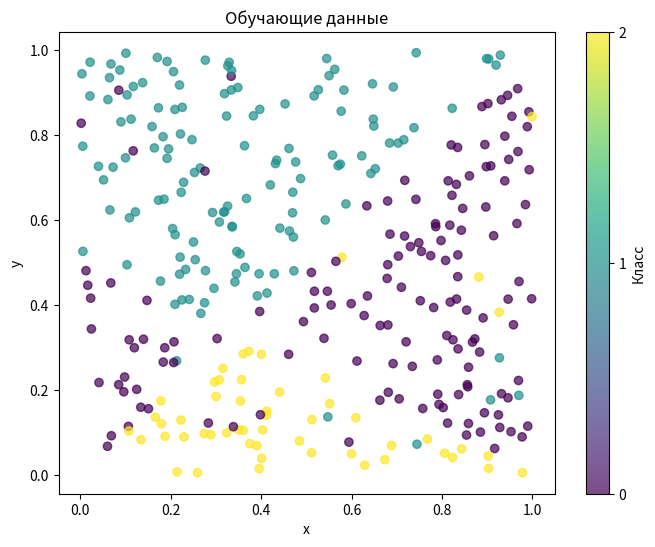
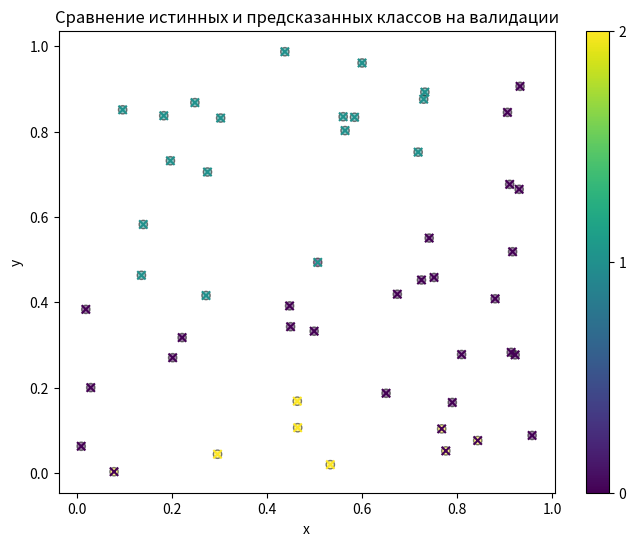

Write Python code to recreate these figures, in order.
import numpy as np
import matplotlib.pyplot as plt


class RBFnet:
    def __init__(self, num_centers):
        self.train = None
        self.valid = None
        self.centers = None
        self.sigma = None
        self.W = None
        self.num_centers = num_centers
        self.num_classes = 3

    def generate_train(self, train_size):
        x = np.random.rand(train_size)
        y = np.random.rand(train_size)
        train_data = []
        for i in range(train_size):
            f = 0
            if y[i] >= x[i] and y[i] >= -0.5 * x[i] + 0.5:
                f = 1
            elif y[i] < x[i] and y[i] < -0.5 * x[i] + 0.5:
                f = 2
            train_data.append([x[i], y[i], f])

        noise_size = train_size // 10
        for i in range(noise_size):
            train_data.append([np.random.rand(), np.random.rand(), np.random.randint(0, 3)])

        self.train = np.array(train_data)
        np.random.shuffle(self.train)

    def generate_valid(self, valid_size):
        x = np.random.rand(valid_size)
        y = np.random.rand(valid_size)
        valid_data = []
        for i in range(valid_size):
            f = 0
            if y[i] >= x[i] and y[i] >= -0.5 * x[i] + 0.5:
                f = 1
            elif y[i] < x[i] and y[i] < -0.5 * x[i] + 0.5:
                f = 2
            valid_data.append([x[i], y[i], f])
        self.valid = np.array(valid_data)

    def kmeans(self, data, k, max_iters=100):
        centers = data[np.random.choice(len(data), k, replace=False)]
        for _ in range(max_iters):
            distances = np.linalg.norm(data[:, None] - centers[None, :], axis=2)
            labels = np.argmin(distances, axis=1)
            new_centers = np.array([
                data[labels == i].mean(axis=0) if np.any(labels == i) else centers[i]
                for i in range(k)
            ])
            if np.allclose(new_centers, centers):
                break
            centers = new_centers
        return centers

    def calc_sigma(self):
        sigmas = np.zeros(self.num_centers)
        for i in range(self.num_centers):
            dists = np.linalg.norm(self.centers - self.centers[i], axis=1)
            dists = np.sort(dists[dists > 0])
            if len(dists) > 0:
                sigmas[i] = np.mean(dists[:min(3, len(dists))])
            else:
                sigmas[i] = 1.0
        return sigmas

    def rbf(self, X):
        G = np.zeros((X.shape[0], self.num_centers))
        for ci, (c, s) in enumerate(zip(self.centers, self.sigma)):
            diff = X - c
            G[:, ci] = np.exp(-np.sum(diff ** 2, axis=1) / (2 * s ** 2))
        return G

    def train_rbf(self):
        X = self.train[:, :2]
        y = self.train[:, 2].astype(int)
        self.centers = self.kmeans(X, self.num_centers)
        self.sigma = self.calc_sigma()
        G = self.rbf(X)
        Y = np.zeros((len(y), self.num_classes))
        Y[np.arange(len(y)), y] = 1
        self.W, _, _, _ = np.linalg.lstsq(G, Y, rcond=None)

    def predict(self):
        X = self.valid[:, :2]
        G = self.rbf(X)
        outputs = G.dot(self.W)
        preds = np.argmax(outputs, axis=1)
        return preds

    def compare_predictions(self):
        true_labels = self.valid[:, 2].astype(int)
        pred_labels = self.predict()
        for i, (true, pred) in enumerate(zip(true_labels, pred_labels)):
            print(f"Точка {i}: истинный класс = {true}, предсказанный класс = {pred}")
        accuracy = np.mean(true_labels == pred_labels)
        print(f"Точность на валидационных данных: {accuracy:.4f}")

    def visualize(self):
        x, y, f = self.train[:, 0], self.train[:, 1], self.train[:, 2]
        plt.figure(figsize=(8, 6))
        scatter = plt.scatter(x, y, c=f, alpha=0.7)
        plt.colorbar(scatter, ticks=[0, 1, 2], label='Класс')
        plt.xlabel('x')
        plt.ylabel('y')
        plt.title('Обучающие данные')

    def visualize_valid(self):
        x, y, true_labels = self.valid[:, 0], self.valid[:, 1], self.valid[:, 2].astype(int)
        pred_labels = self.predict()
        plt.figure(figsize=(8, 6))
        plt.scatter(x, y, c=true_labels, marker='o', edgecolors='k', cmap='viridis', alpha=0.5)
        plt.scatter(x, y, c=pred_labels, marker='x', cmap='viridis')
        plt.xlabel('x')
        plt.ylabel('y')
        plt.title('Сравнение истинных и предсказанных классов на валидации')
        plt.colorbar(ticks=[0, 1, 2])

rbf = RBFnet(num_centers=15)
rbf.generate_train(300)
rbf.generate_valid(50)
rbf.train_rbf()
rbf.compare_predictions()
rbf.visualize()
rbf.visualize_valid()
plt.show()